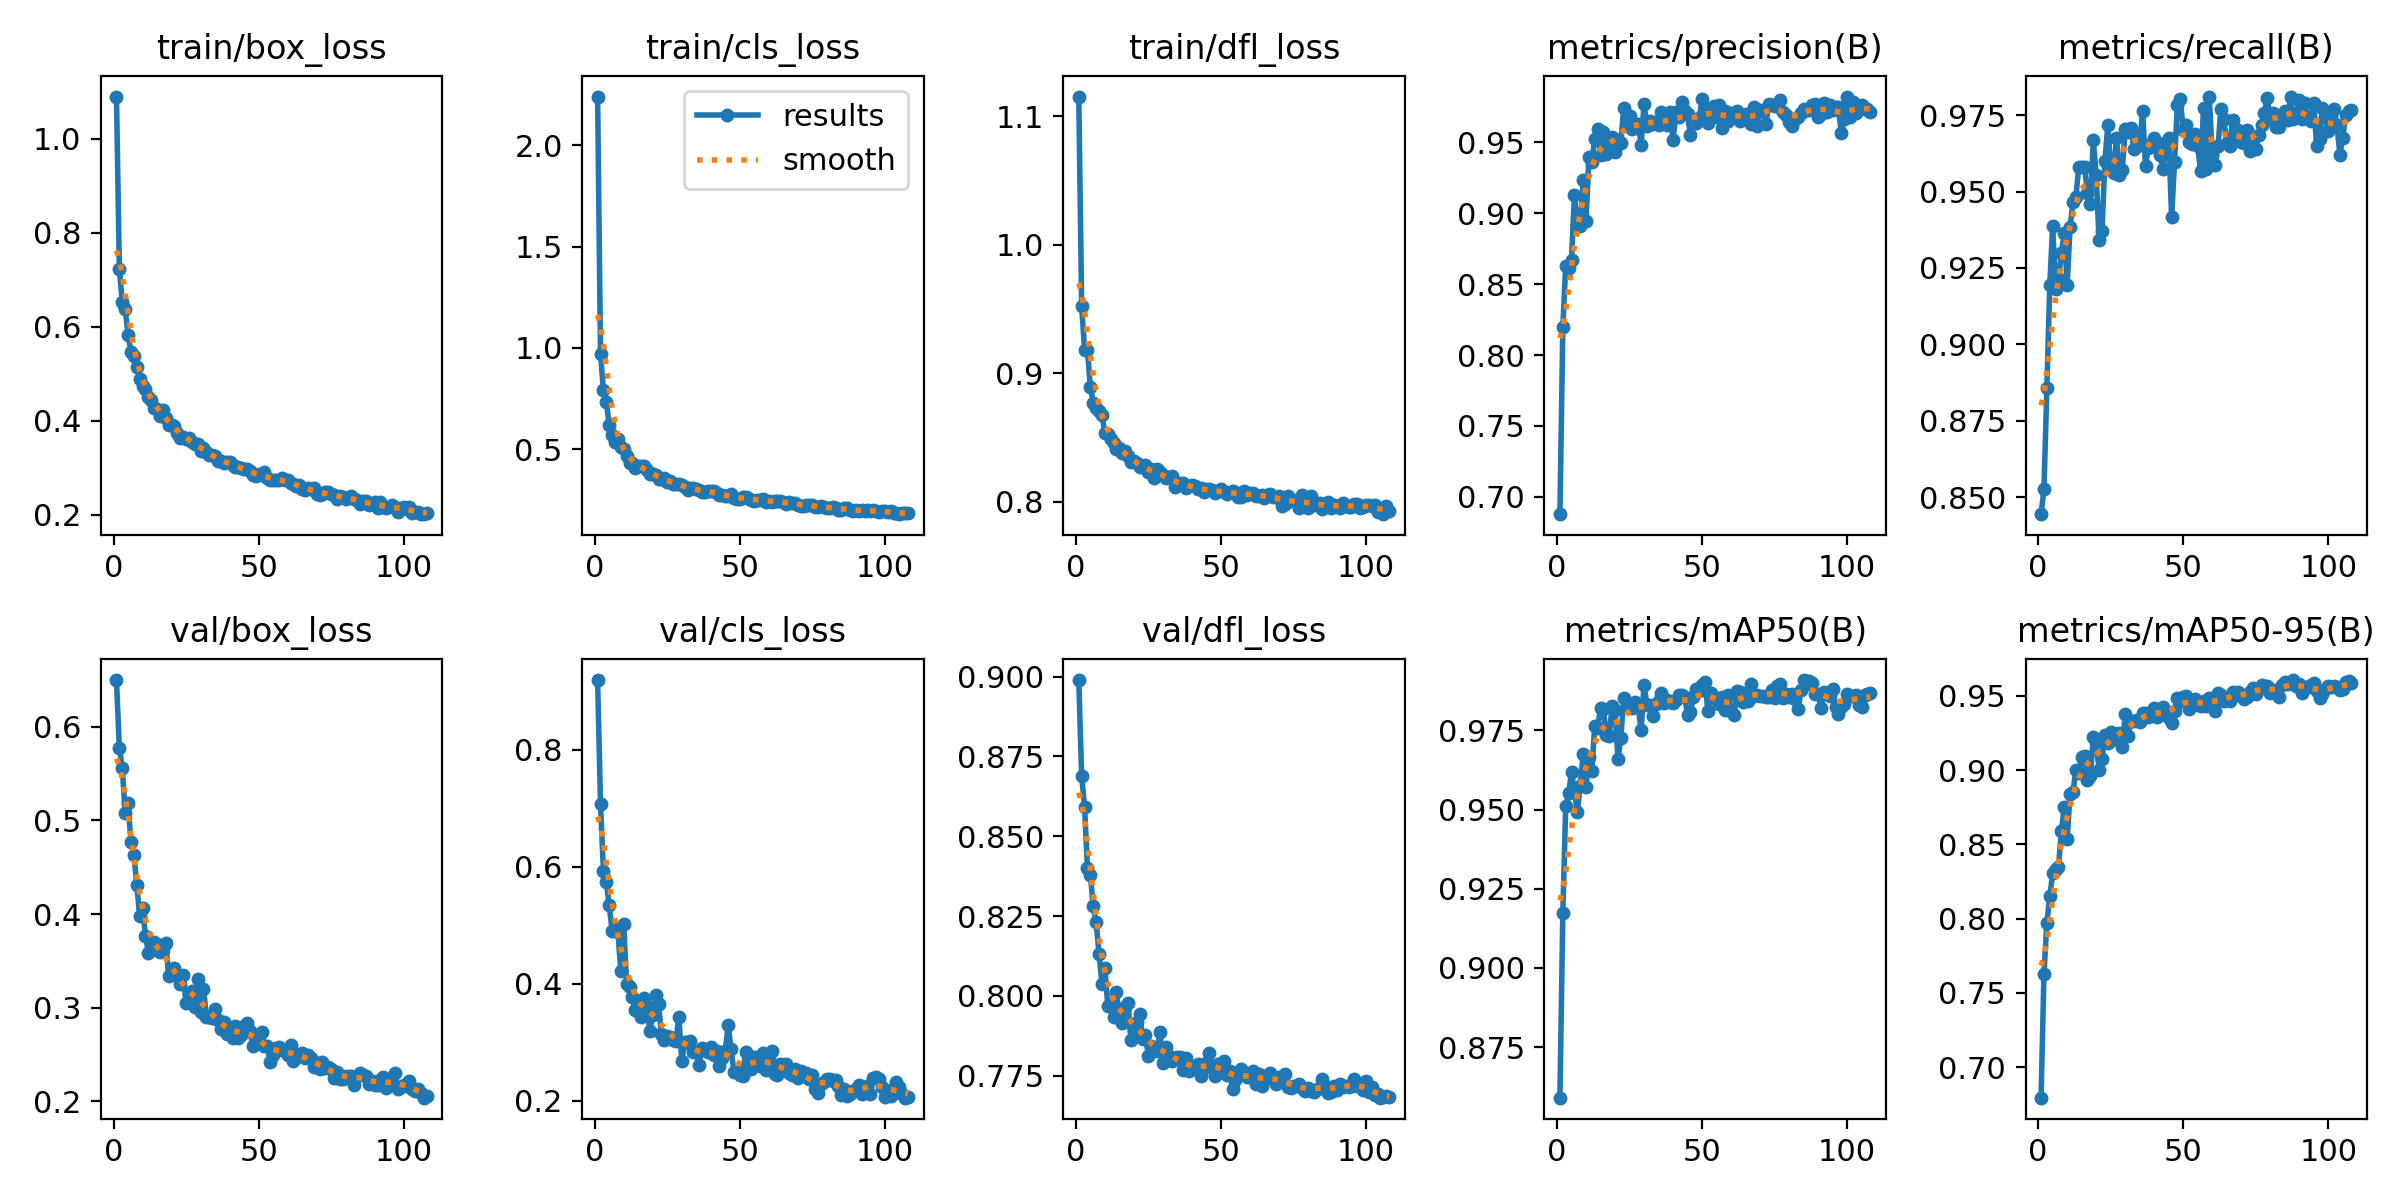

Data behind this chart, as committed beside it:
epoch, time, train/box_loss, train/cls_loss, train/dfl_loss, metrics/precision(B), metrics/recall(B), metrics/mAP50(B), metrics/mAP50-95(B), val/box_loss, val/cls_loss, val/dfl_loss, lr/pg0, lr/pg1, lr/pg2
1, 36.04, 1.089, 2.239, 1.115, 0.6878, 0.8444, 0.8591, 0.6794, 0.6501, 0.9188, 0.8989, 0.0002746, 0.0002746, 0.0002746
2, 71.83, 0.7233, 0.971, 0.9521, 0.8197, 0.8526, 0.9174, 0.7629, 0.5775, 0.7066, 0.8688, 0.0005487, 0.0005487, 0.0005487
3, 108, 0.6517, 0.7918, 0.9182, 0.8629, 0.8856, 0.9509, 0.797, 0.5561, 0.5933, 0.8593, 0.0008191, 0.0008191, 0.0008191
4, 144.3, 0.637, 0.7357, 0.9181, 0.8614, 0.9193, 0.9551, 0.8149, 0.5082, 0.5738, 0.8399, 0.0008166, 0.0008166, 0.0008166
5, 180.1, 0.5834, 0.6199, 0.8888, 0.8672, 0.9387, 0.9617, 0.8304, 0.5182, 0.5335, 0.838, 0.0008111, 0.0008111, 0.0008111
6, 215.1, 0.5467, 0.5725, 0.877, 0.9126, 0.9181, 0.9556, 0.8332, 0.4773, 0.4906, 0.828, 0.0008057, 0.0008057, 0.0008057
7, 250.2, 0.5383, 0.5383, 0.8725, 0.8919, 0.9218, 0.9493, 0.8347, 0.4635, 0.4937, 0.823, 0.0008002, 0.0008002, 0.0008002
8, 286.4, 0.5134, 0.5496, 0.8703, 0.891, 0.9298, 0.9575, 0.859, 0.4314, 0.4887, 0.813, 0.0007947, 0.0007947, 0.0007947
9, 321.7, 0.4894, 0.5116, 0.8677, 0.9233, 0.9364, 0.9675, 0.8753, 0.3977, 0.4211, 0.8037, 0.0007893, 0.0007893, 0.0007893
10, 356.8, 0.4745, 0.5002, 0.8534, 0.8947, 0.9194, 0.957, 0.8534, 0.406, 0.5012, 0.8089, 0.0007838, 0.0007838, 0.0007838
11, 392.1, 0.4688, 0.4652, 0.8529, 0.94, 0.9384, 0.9665, 0.884, 0.3769, 0.3995, 0.797, 0.0007783, 0.0007783, 0.0007783
12, 427.6, 0.4504, 0.4337, 0.8489, 0.9359, 0.9465, 0.9621, 0.8852, 0.3586, 0.3934, 0.7971, 0.0007729, 0.0007729, 0.0007729
13, 463.1, 0.4439, 0.4349, 0.8458, 0.9521, 0.9481, 0.9765, 0.9003, 0.3615, 0.3764, 0.7934, 0.0007674, 0.0007674, 0.0007674
14, 499, 0.4277, 0.4104, 0.8413, 0.9595, 0.9581, 0.9758, 0.8981, 0.3704, 0.3543, 0.8012, 0.0007619, 0.0007619, 0.0007619
15, 534.4, 0.4261, 0.4171, 0.8419, 0.9411, 0.9582, 0.9819, 0.9088, 0.3674, 0.3653, 0.7937, 0.0007565, 0.0007565, 0.0007565
16, 569.9, 0.411, 0.4204, 0.8379, 0.957, 0.9579, 0.9816, 0.9097, 0.3592, 0.3434, 0.7915, 0.000751, 0.000751, 0.000751
17, 604.8, 0.4228, 0.4165, 0.8394, 0.9416, 0.9495, 0.9734, 0.8933, 0.3617, 0.376, 0.7967, 0.0007455, 0.0007455, 0.0007455
18, 639.8, 0.4062, 0.3997, 0.8353, 0.9462, 0.9459, 0.9732, 0.8961, 0.3695, 0.3623, 0.7976, 0.0007401, 0.0007401, 0.0007401
19, 674.1, 0.3919, 0.3804, 0.8311, 0.9537, 0.9667, 0.9827, 0.9224, 0.3335, 0.3185, 0.7863, 0.0007346, 0.0007346, 0.0007346
20, 708.5, 0.3916, 0.3801, 0.8315, 0.9434, 0.9555, 0.9815, 0.9187, 0.3415, 0.347, 0.7892, 0.0007291, 0.0007291, 0.0007291
21, 742.7, 0.3898, 0.3744, 0.8301, 0.9516, 0.9341, 0.9659, 0.9003, 0.3427, 0.3798, 0.7919, 0.0007237, 0.0007237, 0.0007237
22, 777, 0.3751, 0.3553, 0.8266, 0.9495, 0.9369, 0.9727, 0.9075, 0.335, 0.3646, 0.7942, 0.0007182, 0.0007182, 0.0007182
23, 811.2, 0.3644, 0.3555, 0.827, 0.9745, 0.9599, 0.9852, 0.9238, 0.3247, 0.3144, 0.7865, 0.0007127, 0.0007127, 0.0007127
24, 845.5, 0.3665, 0.3583, 0.8283, 0.9618, 0.9718, 0.9825, 0.9179, 0.3348, 0.3034, 0.7876, 0.0007073, 0.0007073, 0.0007073
25, 879.7, 0.3618, 0.3399, 0.823, 0.9689, 0.9575, 0.9828, 0.9254, 0.3047, 0.3098, 0.7813, 0.0007018, 0.0007018, 0.0007018
26, 914.1, 0.3627, 0.3448, 0.8252, 0.9594, 0.956, 0.9819, 0.921, 0.3141, 0.3093, 0.7844, 0.0006963, 0.0006963, 0.0006963
27, 948.4, 0.3559, 0.3313, 0.8185, 0.961, 0.9676, 0.984, 0.9241, 0.3178, 0.3028, 0.7835, 0.0006909, 0.0006909, 0.0006909
28, 982.6, 0.3514, 0.3297, 0.8252, 0.9626, 0.9553, 0.9823, 0.9251, 0.3002, 0.3021, 0.7827, 0.0006854, 0.0006854, 0.0006854
29, 1017, 0.3504, 0.3304, 0.823, 0.9482, 0.957, 0.975, 0.9154, 0.3301, 0.3426, 0.7886, 0.0006799, 0.0006799, 0.0006799
30, 1051, 0.3366, 0.3269, 0.8207, 0.9771, 0.9703, 0.9892, 0.9377, 0.2951, 0.268, 0.7791, 0.0006745, 0.0006745, 0.0006745
31, 1085, 0.3421, 0.3153, 0.8183, 0.9612, 0.9696, 0.9831, 0.9229, 0.32, 0.3001, 0.7841, 0.000669, 0.000669, 0.000669
32, 1120, 0.3334, 0.3025, 0.8195, 0.9648, 0.9706, 0.9829, 0.9332, 0.2902, 0.2984, 0.7811, 0.0006635, 0.0006635, 0.0006635
33, 1154, 0.3277, 0.3079, 0.8202, 0.9631, 0.9639, 0.9796, 0.9329, 0.29, 0.3015, 0.7798, 0.000658, 0.000658, 0.000658
34, 1188, 0.3282, 0.31, 0.8114, 0.9643, 0.9678, 0.9832, 0.9339, 0.2893, 0.2825, 0.7802, 0.0006526, 0.0006526, 0.0006526
35, 1222, 0.326, 0.3028, 0.8133, 0.9619, 0.9653, 0.9843, 0.9323, 0.2984, 0.2827, 0.7808, 0.0006471, 0.0006471, 0.0006471
36, 1257, 0.3155, 0.3006, 0.8146, 0.9711, 0.9765, 0.9868, 0.9384, 0.287, 0.2614, 0.7809, 0.0006416, 0.0006416, 0.0006416
37, 1292, 0.3144, 0.2903, 0.8148, 0.9637, 0.9584, 0.9837, 0.9382, 0.277, 0.2892, 0.777, 0.0006362, 0.0006362, 0.0006362
38, 1328, 0.3095, 0.2887, 0.8104, 0.9626, 0.9644, 0.9844, 0.9359, 0.2841, 0.2872, 0.7806, 0.0006307, 0.0006307, 0.0006307
39, 1365, 0.3129, 0.2963, 0.8123, 0.9711, 0.9656, 0.9838, 0.9366, 0.2722, 0.2827, 0.7765, 0.0006252, 0.0006252, 0.0006252
40, 1401, 0.3128, 0.2946, 0.813, 0.9514, 0.9675, 0.9836, 0.9415, 0.2751, 0.2918, 0.7778, 0.0006198, 0.0006198, 0.0006198
41, 1436, 0.3071, 0.2976, 0.812, 0.9711, 0.9641, 0.9845, 0.9359, 0.2672, 0.2773, 0.7777, 0.0006143, 0.0006143, 0.0006143
42, 1472, 0.3016, 0.2849, 0.8094, 0.9682, 0.962, 0.9863, 0.94, 0.2806, 0.2851, 0.7787, 0.0006088, 0.0006088, 0.0006088
43, 1507, 0.3014, 0.274, 0.8105, 0.9782, 0.9573, 0.9862, 0.9423, 0.267, 0.2598, 0.775, 0.0006034, 0.0006034, 0.0006034
44, 1543, 0.3003, 0.2776, 0.8078, 0.9721, 0.9661, 0.9856, 0.9386, 0.2707, 0.2732, 0.7773, 0.0005979, 0.0005979, 0.0005979
45, 1578, 0.2986, 0.2697, 0.8094, 0.9697, 0.9675, 0.9799, 0.9353, 0.2806, 0.2844, 0.779, 0.0005924, 0.0005924, 0.0005924
46, 1613, 0.2986, 0.2729, 0.8094, 0.9549, 0.9416, 0.9809, 0.9318, 0.2833, 0.3292, 0.7822, 0.000587, 0.000587, 0.000587
47, 1649, 0.2924, 0.2781, 0.8088, 0.9648, 0.9595, 0.9853, 0.9394, 0.2745, 0.2875, 0.7776, 0.0005815, 0.0005815, 0.0005815
48, 1684, 0.2844, 0.2607, 0.8065, 0.9636, 0.9784, 0.9882, 0.9486, 0.2586, 0.2484, 0.775, 0.000576, 0.000576, 0.000576
49, 1720, 0.2818, 0.2537, 0.8084, 0.967, 0.9802, 0.9873, 0.9464, 0.2669, 0.2486, 0.7786, 0.0005706, 0.0005706, 0.0005706
50, 1755, 0.2864, 0.2575, 0.8099, 0.9802, 0.9702, 0.9892, 0.9493, 0.2684, 0.2439, 0.7782, 0.0005651, 0.0005651, 0.0005651
51, 1790, 0.2842, 0.2647, 0.8071, 0.9744, 0.9717, 0.9902, 0.9497, 0.2739, 0.2429, 0.7798, 0.0005596, 0.0005596, 0.0005596
52, 1826, 0.2912, 0.2633, 0.8058, 0.9634, 0.9661, 0.9812, 0.941, 0.2587, 0.283, 0.7753, 0.0005542, 0.0005542, 0.0005542
53, 1861, 0.2783, 0.2587, 0.8072, 0.9703, 0.9655, 0.9867, 0.9465, 0.2594, 0.2603, 0.7764, 0.0005487, 0.0005487, 0.0005487
54, 1897, 0.2752, 0.2532, 0.8084, 0.9753, 0.9688, 0.9852, 0.9479, 0.2421, 0.2541, 0.7708, 0.0005432, 0.0005432, 0.0005432
55, 1932, 0.2736, 0.2454, 0.8076, 0.968, 0.9648, 0.9844, 0.9436, 0.2495, 0.2745, 0.7738, 0.0005378, 0.0005378, 0.0005378
56, 1967, 0.274, 0.2492, 0.8033, 0.9761, 0.9566, 0.9834, 0.9431, 0.2563, 0.2745, 0.7753, 0.0005323, 0.0005323, 0.0005323
57, 2003, 0.2745, 0.2528, 0.8033, 0.96, 0.9775, 0.9855, 0.9465, 0.2575, 0.2597, 0.7771, 0.0005268, 0.0005268, 0.0005268
58, 2038, 0.2796, 0.2563, 0.808, 0.9721, 0.9575, 0.9814, 0.9428, 0.2547, 0.2823, 0.7755, 0.0005214, 0.0005214, 0.0005214
59, 2074, 0.2733, 0.2405, 0.8051, 0.9649, 0.9808, 0.986, 0.9485, 0.2533, 0.2526, 0.7746, 0.0005159, 0.0005159, 0.0005159
60, 2109, 0.2739, 0.2459, 0.8068, 0.9704, 0.9616, 0.981, 0.9456, 0.2496, 0.2771, 0.7745, 0.0005104, 0.0005104, 0.0005104
... 48 more rows
